Run: headless pygame with SDL's dummy video driver; simulated clock (each Clock.tick advances the game by its frame time, no real sleeping); random seed 0; keys injected as events and as key.get_pressed() state; no mouse input.
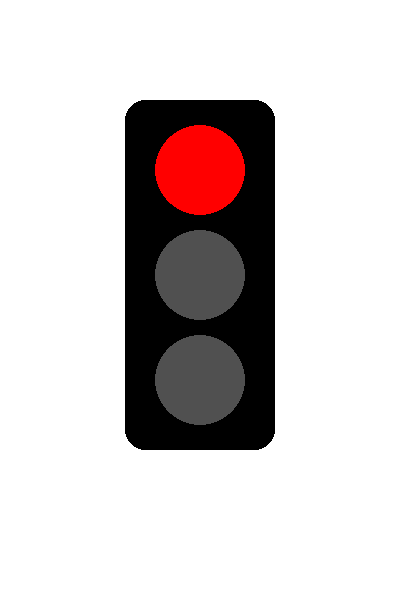
Frame 1 of 4 · flips 1–60 · no input
Frame 2 of 4 · flips 61–180 · tapped SPACE, RETURN · held RIGHT (→), D · screen unchanged from frame 1, image omitted
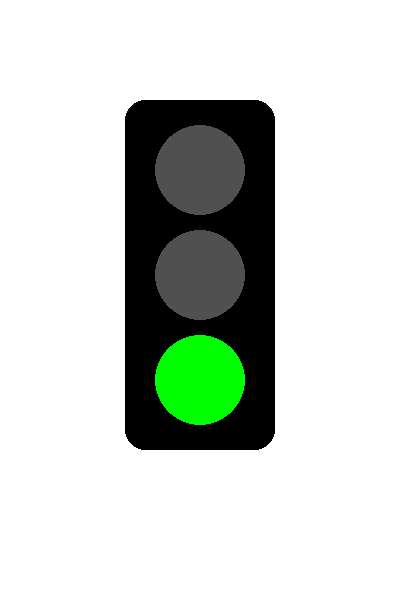
Frame 3 of 4 · flips 181–300 · held DOWN (↓), S
Frame 4 of 4 · flips 301–420 · held LEFT (←), A, UP (↑), W · screen unchanged from frame 3, image omitted

The pygame program that drew these frames:

import pygame

pygame.init()

WIDTH = 400
HEIGHT = 600

screen = pygame.display.set_mode((WIDTH, HEIGHT))
pygame.display.set_caption("Светофор")

clock = pygame.time.Clock()

# Цвета
BLACK = (0, 0, 0)
GRAY = (80, 80, 80)
RED = (255, 0, 0)
YELLOW = (255, 255, 0)
GREEN = (0, 255, 0)
WHITE = (255, 255, 255)

light = "red"
timer = 0

running = True

while running:
    dt = clock.tick(60)  # 60 FPS
    timer = timer + dt   # сколько миллисекунд прошло

    for event in pygame.event.get():
        if event.type == pygame.QUIT:
            running = False

    # Смена цвета
    if light == "red" and timer >= 3000:
        light = "yellow"
        timer = 0

    elif light == "yellow" and timer >= 1000:
        light = "green"
        timer = 0

    elif light == "green" and timer >= 3000:
        light = "red"
        timer = 0

    screen.fill(WHITE)

    # Корпус светофора
    pygame.draw.rect(screen, BLACK, (125, 100, 150, 350), border_radius=20)

    # Лампы
    pygame.draw.circle(screen, RED if light == "red" else GRAY, (200, 170), 45)
    pygame.draw.circle(screen, YELLOW if light == "yellow" else GRAY, (200, 275), 45)
    pygame.draw.circle(screen, GREEN if light == "green" else GRAY, (200, 380), 45)

    pygame.display.update()

pygame.quit()
